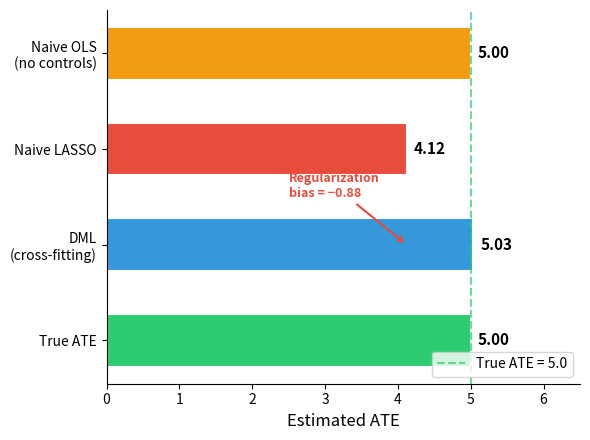

The script that saved this image: (Note: this script raises an exception after producing the figure.)
"""Figure 4: DML vs Naive LASSO — Side-by-side ATE comparison."""
import numpy as np
import matplotlib.pyplot as plt

fig, ax = plt.subplots(figsize=(6, 4.5))

methods = ['True ATE', 'DML\n(cross-fitting)', 'Naive LASSO', 'Naive OLS\n(no controls)']
estimates = [5.0, 5.03, 4.12, 5.0]
colors = ['#2ecc71', '#3498db', '#e74c3c', '#f39c12']
errors = [0, 0.15, 0.0, 0.0]  # Only DML has a CI to show

bars = ax.barh(methods, estimates, color=colors, edgecolor='white', linewidth=1.5, height=0.55)
ax.axvline(x=5.0, color='#2ecc71', linestyle='--', linewidth=1.5, alpha=0.7, label='True ATE = 5.0')

# Add value labels
for bar, val in zip(bars, estimates):
    ax.text(val + 0.1, bar.get_y() + bar.get_height()/2, f'{val:.2f}',
            va='center', fontsize=11, fontweight='bold')

# Bias annotation
ax.annotate('Regularization\nbias = −0.88',
            xy=(4.12, 1), xytext=(2.5, 1.5),
            fontsize=9, color='#e74c3c', fontweight='bold',
            arrowprops=dict(arrowstyle='->', color='#e74c3c', lw=1.5))

ax.set_xlabel('Estimated ATE', fontsize=12)
ax.set_xlim(0, 6.5)
ax.spines['top'].set_visible(False)
ax.spines['right'].set_visible(False)
ax.legend(fontsize=10, loc='lower right')
plt.tight_layout()
plt.savefig('figures/figure_004_dml_vs_naive.png', dpi=150, bbox_inches='tight',
            facecolor='white', edgecolor='none')
print('OK: figure_004_dml_vs_naive.png')
